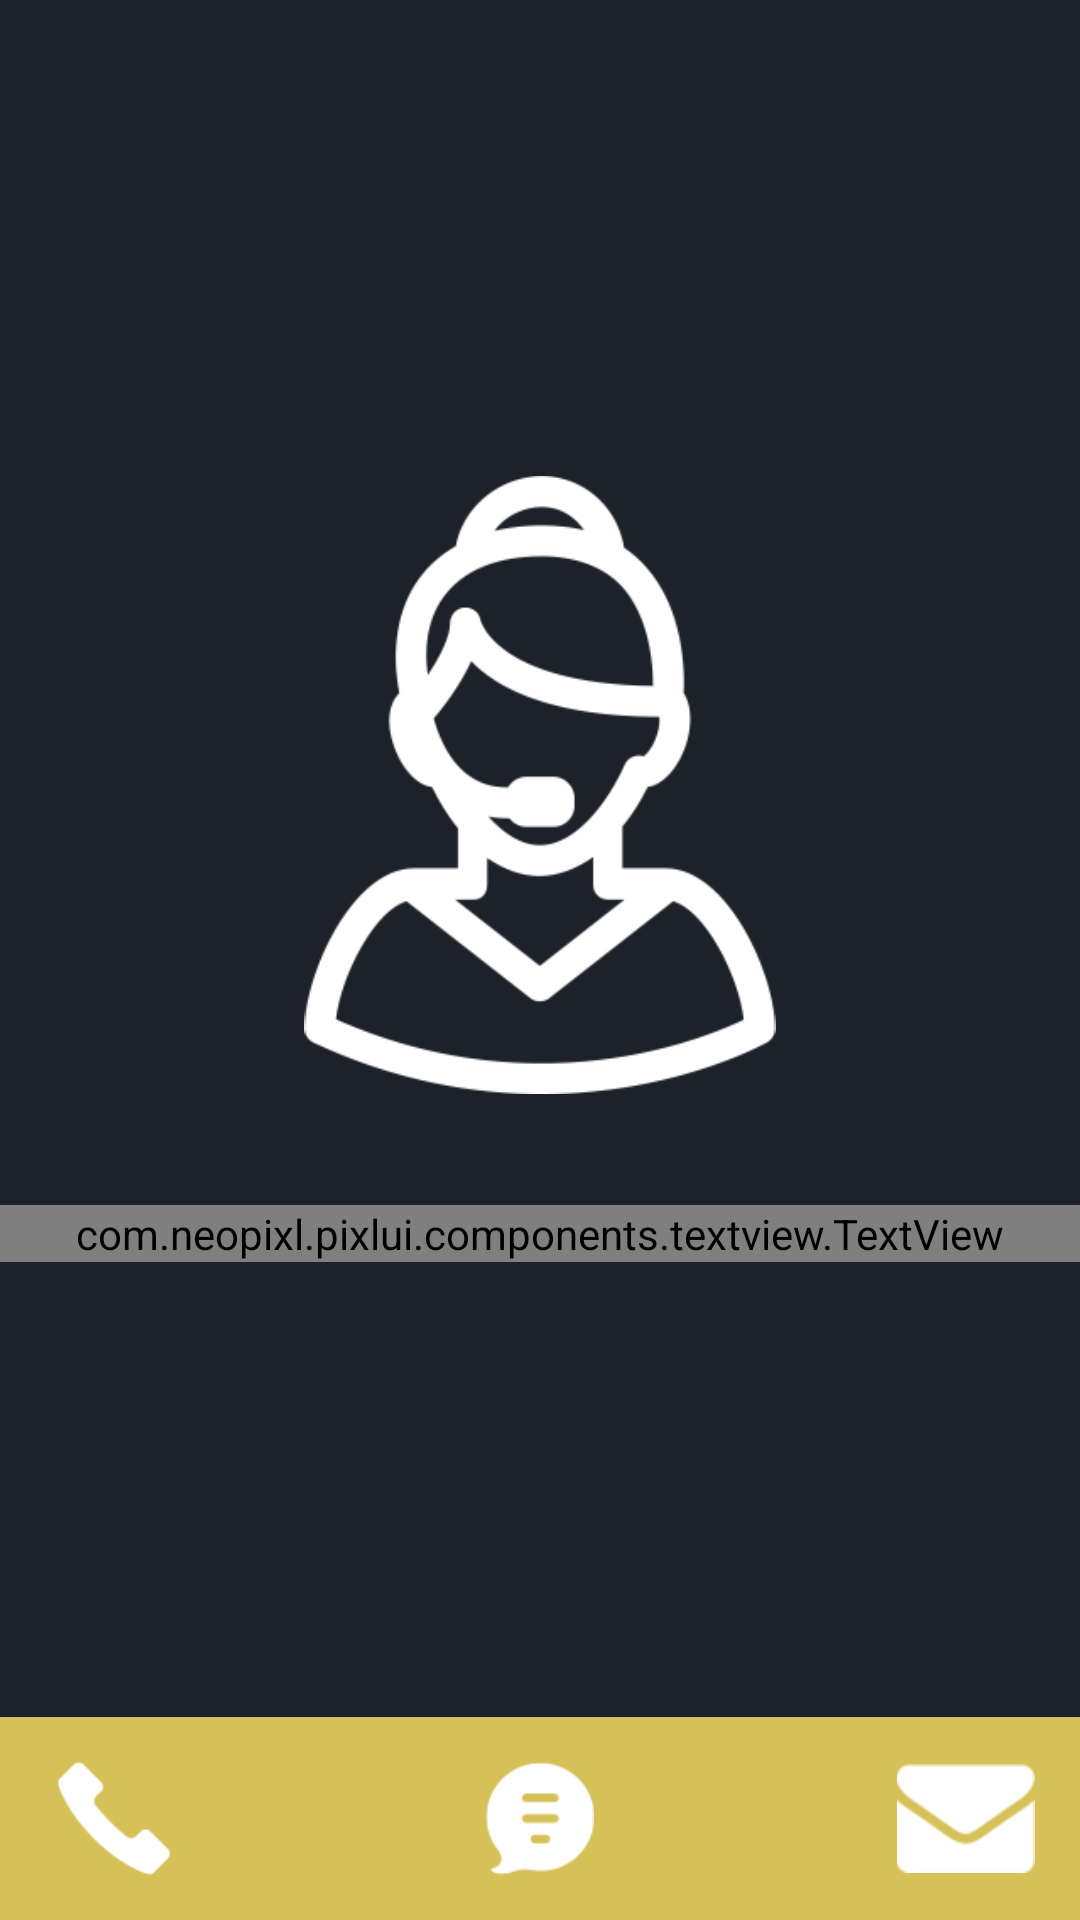

The Android layout XML behind this screen, and the referenced resources:
<!-- AndroidManifest.xml: application theme AppTheme -->
<!-- res/layout/concierge_fragment.xml -->
<?xml version="1.0" encoding="utf-8"?>
<LinearLayout xmlns:android="http://schemas.android.com/apk/res/android"
    xmlns:pixlui="http://schemas.android.com/apk/com.neopixl.pixlui"
    android:layout_width="match_parent"
    android:layout_height="match_parent"
    android:background="@color/booking_background"
    android:orientation="vertical">

    <LinearLayout
        android:layout_width="match_parent"
        android:layout_height="0dp"
        android:layout_weight="8.5"
        android:gravity="center"
        android:orientation="vertical">

        <ImageView
            android:layout_width="200dp"
            android:layout_height="220dp"
            android:padding="7dp"
            android:src="@drawable/con_woman31" />
        <com.neopixl.pixlui.components.textview.TextView
            android:id="@+id/text"
            android:layout_width="match_parent"
            android:layout_height="wrap_content"
            android:gravity="center_horizontal"
            android:text="@string/concierge_text"
            android:layout_marginTop="30dp"
            android:typeface="serif"
            pixlui:typeface="Titillium-Regular.otf"
            android:textColor="@android:color/white" />

    </LinearLayout>

    <RelativeLayout
        android:layout_width="match_parent"
        android:layout_height="0dp"
        android:layout_weight="1.0"
        android:background="@color/style_color_primary_dark"
        android:gravity="center_vertical"
        android:padding="8dp">

        <ImageView
            android:id="@+id/imgCall"
            android:layout_width="60dp"
            android:layout_height="60dp"
            android:padding="7dp"
            android:src="@drawable/con_phone369" />

        <ImageView
            android:id="@+id/imgTxt"
            android:layout_width="60dp"
            android:layout_height="60dp"
            android:layout_centerInParent="true"
            android:padding="7dp"
            android:src="@drawable/con_chat120" />

        <ImageView
            android:id="@+id/imgMail"
            android:layout_width="60dp"
            android:layout_height="60dp"
            android:layout_alignParentRight="true"
            android:padding="7dp"
            android:src="@drawable/con_envelope4" />
    </RelativeLayout>
</LinearLayout>
<!-- resources referenced by this layout -->
<resources>
  <color name="booking_background">#1D212A</color>
  <color name="style_color_primary_dark">#D6C058</color>
  <!-- drawable con_chat120: png bitmap (drawable, 1460 bytes) -->
  <!-- drawable con_envelope4: png bitmap (drawable, 1153 bytes) -->
  <!-- drawable con_phone369: png bitmap (drawable, 1129 bytes) -->
  <!-- drawable con_woman31: png bitmap (drawable, 13538 bytes) -->
  <string name="concierge_text">
          "Having previously used American \n express centurion card and vertu \n smartphone concierges, Bottlepop \n founders know what it takes to \n deliver world class service \n Our 24/7 Concierge will give you \n access to whatever you need, \n whenever you need."</string>
  <style name="AppTheme" parent="Theme.AppCompat.Light.NoActionBar">
          
          <item name="colorPrimary">@color/style_color_primary_dark</item>
          <item name="colorPrimaryDark">@color/style_color_primary_dark</item>
          <item name="colorAccent">@color/style_color_accent</item>
          <item name="colorControlHighlight">@color/fab_color_pressed</item>
  
      </style>
  <color name="style_color_accent">#D3BE57</color>
  <color name="fab_color_pressed">#D3BE57</color>
</resources>
